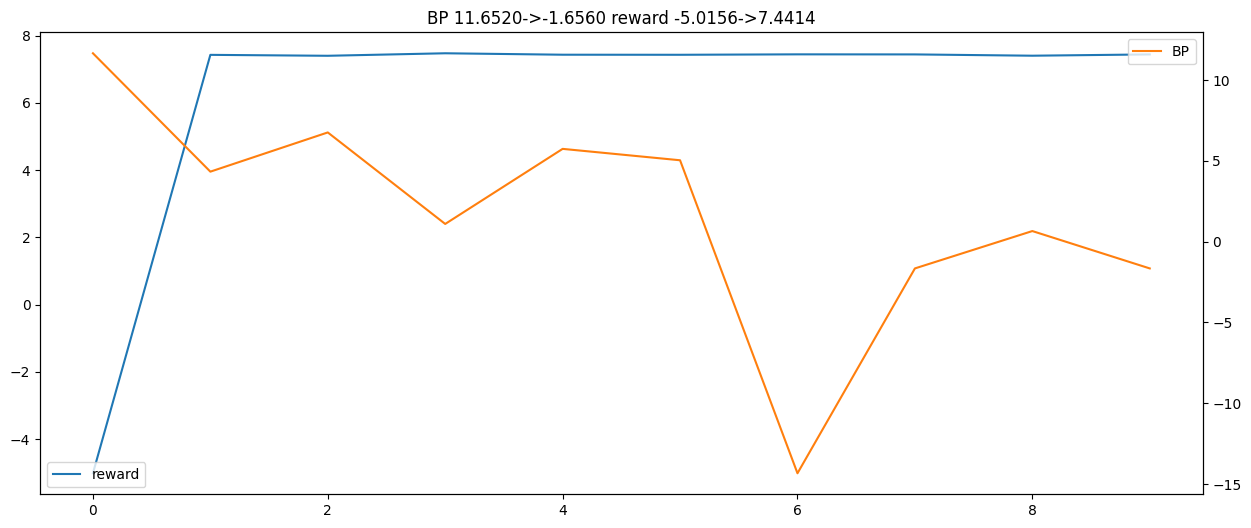

The file beside this chart, header and first rows:
, BP, reward
0, 11.65, -5.016
1, 4.33, 7.428
2, 6.755, 7.401
3, 1.095, 7.475
4, 5.739, 7.433
5, 5.034, 7.43
6, -14.33, 7.443
7, -1.656, 7.441
8, 0.6551, 7.403
9, -1.656, 7.441
